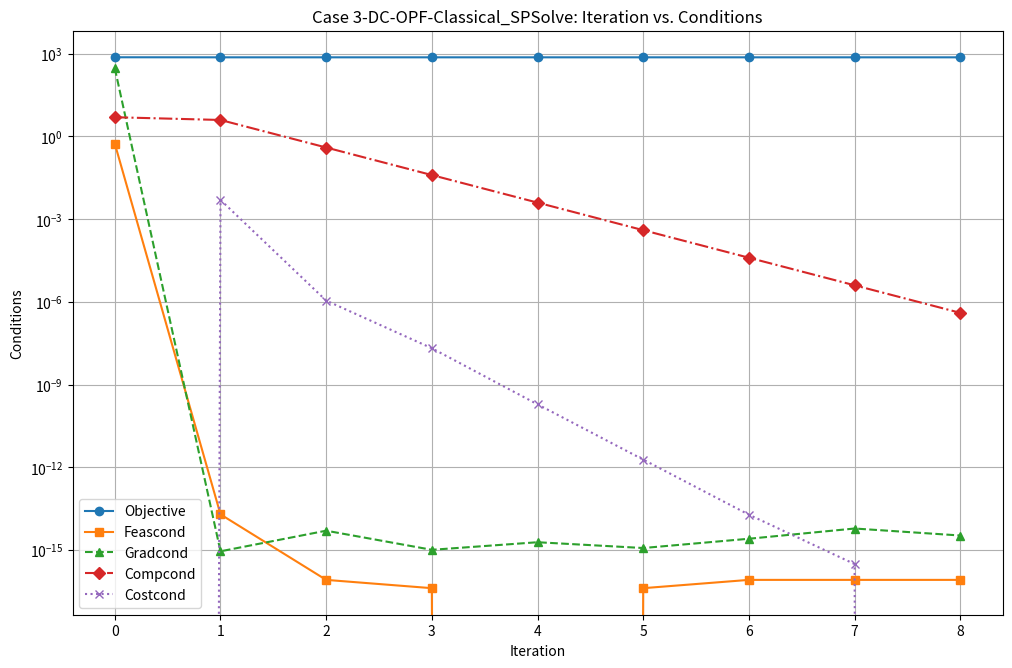

Recreate this plot in Python.
import matplotlib.pyplot as plt
import matplotlib.cm as cm

# Define data for plotting
iterations_classical = range(0, 9)
objective_classical = [750,746.25084,746.25002,746.25,746.25,746.25,746.25,746.25,746.25]
feascond_classical = [0.55, 1.93783e-14,8.12379e-17,4.0618e-17,0,4.0617e-17,8.12358e-17,8.12358e-17,8.12358e-17]
gradcond_classical = [300, 8.848e-16,4.95311e-15,1.00234e-15,1.88841e-15,1.16409e-15,2.5259e-15,5.9412e-15,3.31269e-15]
compcond_classical = [5, 3.97906,0.398261,0.0398347,0.00398355,0.000398356,3.983e-05,3.98356e-06,3.98356e-07]
costcond_classical = [0, 0.00499222,1.10896e-06,2.06489e-08,1.90559e-10,1.88274e-12,1.88654e-14,3.04281e-16,0]

# Define colorblind-friendly palette
colors = cm.get_cmap('tab10').colors

# Set up the plot
plt.figure(figsize=(12, 8))

# Plot each condition with appropriate styles and labels
plt.plot(iterations_classical, objective_classical, marker='o', linestyle='-', color=colors[0], label='Objective')
plt.plot(iterations_classical, feascond_classical, marker='s', linestyle='solid', color=colors[1], label='Feascond')
plt.plot(iterations_classical, gradcond_classical, marker='^', linestyle='dashed', color=colors[2], label='Gradcond')
plt.plot(iterations_classical, compcond_classical, marker='D', linestyle='dashdot', color=colors[3], label='Compcond')
plt.plot(iterations_classical, costcond_classical, marker='x', linestyle='dotted', color=colors[4], label='Costcond')

# Add labels and title
plt.xlabel('Iteration')
plt.ylabel('Conditions')
plt.title('Case 3-DC-OPF-Classical_SPSolve: Iteration vs. Conditions')
# Display legend
plt.legend()
# Adjust spacing
plt.subplots_adjust(bottom=0.15)
# Enable grid for better readability
plt.grid(True)
# Set y-axis to logarithmic scale
plt.yscale('log')
# Display the plot
plt.show()
